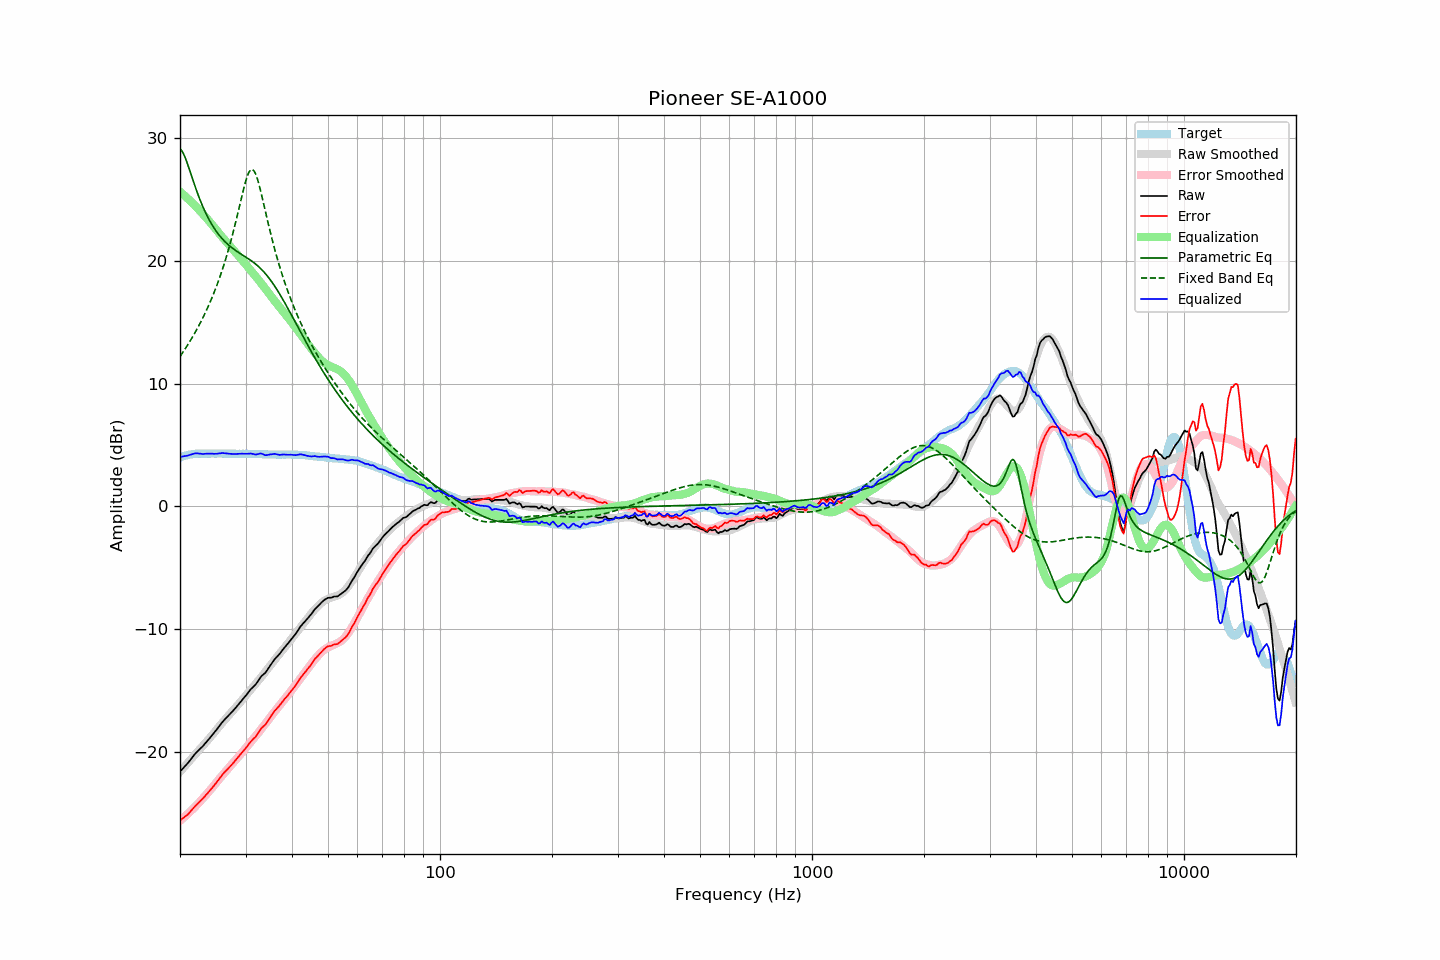

The file beside this chart, header and first rows:
frequency, raw, error, smoothed, error_smoothed, equalization, parametric_eq, fixed_band_eq, equalized_raw, equalized_smoothed, target
20.00, -21.63, -25.59, -21.64, -25.63, 25.63, 29.13, 12.20, 4.01, 4.00, 3.97
20.20, -21.49, -25.50, -21.49, -25.52, 25.52, 28.99, 12.39, 4.04, 4.03, 4.02
20.40, -21.34, -25.41, -21.34, -25.41, 25.41, 28.77, 12.58, 4.06, 4.07, 4.07
20.61, -21.21, -25.30, -21.19, -25.29, 25.29, 28.48, 12.78, 4.08, 4.10, 4.10
20.81, -21.06, -25.21, -21.04, -25.17, 25.17, 28.14, 12.98, 4.11, 4.13, 4.15
21.02, -20.92, -25.10, -20.89, -25.05, 25.05, 27.77, 13.19, 4.13, 4.16, 4.19
21.23, -20.75, -24.95, -20.74, -24.93, 24.93, 27.38, 13.40, 4.18, 4.19, 4.21
21.44, -20.58, -24.81, -20.59, -24.80, 24.80, 26.99, 13.62, 4.22, 4.21, 4.23
21.66, -20.42, -24.66, -20.44, -24.67, 24.67, 26.59, 13.84, 4.25, 4.23, 4.25
21.87, -20.24, -24.50, -20.29, -24.54, 24.54, 26.21, 14.07, 4.30, 4.25, 4.26
22.09, -20.09, -24.37, -20.14, -24.41, 24.41, 25.83, 14.30, 4.31, 4.26, 4.28
22.31, -19.96, -24.25, -19.99, -24.27, 24.27, 25.47, 14.54, 4.31, 4.28, 4.29
22.54, -19.84, -24.12, -19.85, -24.13, 24.13, 25.12, 14.78, 4.29, 4.28, 4.29
22.76, -19.70, -23.99, -19.70, -23.99, 23.99, 24.79, 15.04, 4.28, 4.29, 4.29
22.99, -19.59, -23.86, -19.55, -23.84, 23.84, 24.47, 15.30, 4.26, 4.29, 4.28
23.22, -19.44, -23.71, -19.41, -23.70, 23.70, 24.17, 15.56, 4.26, 4.29, 4.28
23.45, -19.27, -23.55, -19.26, -23.55, 23.55, 23.89, 15.84, 4.28, 4.29, 4.28
23.69, -19.13, -23.42, -19.11, -23.40, 23.40, 23.62, 16.12, 4.28, 4.29, 4.29
23.92, -18.97, -23.26, -18.96, -23.25, 23.25, 23.37, 16.41, 4.28, 4.29, 4.29
24.16, -18.81, -23.10, -18.81, -23.10, 23.10, 23.14, 16.72, 4.28, 4.29, 4.29
24.40, -18.65, -22.95, -18.65, -22.94, 22.94, 22.91, 17.03, 4.29, 4.29, 4.30
24.65, -18.51, -22.79, -18.49, -22.78, 22.78, 22.70, 17.35, 4.27, 4.29, 4.29
24.89, -18.34, -22.63, -18.32, -22.61, 22.61, 22.51, 17.68, 4.27, 4.29, 4.29
25.14, -18.17, -22.46, -18.16, -22.45, 22.45, 22.32, 18.03, 4.28, 4.29, 4.29
25.39, -17.99, -22.29, -18.00, -22.29, 22.29, 22.15, 18.39, 4.30, 4.29, 4.30
25.65, -17.83, -22.12, -17.84, -22.14, 22.14, 21.99, 18.76, 4.31, 4.29, 4.30
25.91, -17.65, -21.94, -17.69, -21.98, 21.98, 21.83, 19.14, 4.33, 4.29, 4.29
26.16, -17.49, -21.78, -17.53, -21.83, 21.83, 21.69, 19.54, 4.33, 4.29, 4.29
26.43, -17.36, -21.64, -17.38, -21.67, 21.67, 21.56, 19.96, 4.31, 4.29, 4.29
26.69, -17.22, -21.50, -17.23, -21.52, 21.52, 21.43, 20.39, 4.30, 4.29, 4.29
26.96, -17.08, -21.36, -17.08, -21.37, 21.37, 21.31, 20.84, 4.29, 4.28, 4.29
27.23, -16.95, -21.23, -16.93, -21.22, 21.22, 21.20, 21.31, 4.27, 4.28, 4.29
27.50, -16.81, -21.09, -16.79, -21.07, 21.07, 21.09, 21.79, 4.26, 4.28, 4.29
27.77, -16.66, -20.94, -16.64, -20.92, 20.92, 20.99, 22.29, 4.26, 4.28, 4.28
28.05, -16.52, -20.80, -16.50, -20.77, 20.77, 20.90, 22.81, 4.25, 4.28, 4.28
28.33, -16.36, -20.63, -16.35, -20.62, 20.62, 20.80, 23.35, 4.26, 4.28, 4.27
28.62, -16.21, -20.48, -16.19, -20.47, 20.47, 20.71, 23.90, 4.26, 4.28, 4.27
28.90, -16.04, -20.32, -16.04, -20.32, 20.32, 20.63, 24.45, 4.27, 4.27, 4.28
29.19, -15.89, -20.15, -15.89, -20.17, 20.17, 20.54, 25.01, 4.28, 4.27, 4.27
29.48, -15.73, -20.01, -15.74, -20.01, 20.01, 20.46, 25.56, 4.28, 4.27, 4.28
29.78, -15.58, -19.84, -15.59, -19.86, 19.86, 20.38, 26.07, 4.28, 4.27, 4.27
30.08, -15.43, -19.71, -15.43, -19.69, 19.69, 20.30, 26.55, 4.27, 4.27, 4.28
30.38, -15.26, -19.53, -15.26, -19.53, 19.53, 20.21, 26.94, 4.27, 4.27, 4.27
30.68, -15.09, -19.35, -15.10, -19.37, 19.37, 20.12, 27.24, 4.28, 4.27, 4.27
30.99, -14.92, -19.18, -14.95, -19.21, 19.21, 20.03, 27.42, 4.29, 4.26, 4.27
31.30, -14.79, -19.04, -14.79, -19.06, 19.06, 19.94, 27.45, 4.27, 4.26, 4.26
31.61, -14.66, -18.91, -14.64, -18.90, 18.90, 19.84, 27.34, 4.24, 4.26, 4.26
31.93, -14.54, -18.79, -14.49, -18.74, 18.74, 19.74, 27.09, 4.21, 4.26, 4.26
32.24, -14.35, -18.60, -14.33, -18.58, 18.58, 19.63, 26.73, 4.23, 4.25, 4.25
32.57, -14.16, -18.40, -14.17, -18.42, 18.42, 19.51, 26.29, 4.26, 4.25, 4.25
32.89, -13.95, -18.20, -14.01, -18.25, 18.25, 19.39, 25.78, 4.30, 4.24, 4.25
33.22, -13.80, -18.04, -13.84, -18.08, 18.08, 19.26, 25.23, 4.28, 4.24, 4.24
33.55, -13.69, -17.93, -13.68, -17.91, 17.91, 19.12, 24.66, 4.22, 4.23, 4.24
33.89, -13.59, -17.81, -13.52, -17.74, 17.74, 18.97, 24.09, 4.16, 4.23, 4.23
34.23, -13.41, -17.63, -13.35, -17.57, 17.57, 18.82, 23.52, 4.17, 4.22, 4.23
34.57, -13.21, -17.42, -13.18, -17.40, 17.40, 18.65, 22.97, 4.20, 4.22, 4.22
34.92, -13.01, -17.22, -13.01, -17.22, 17.22, 18.48, 22.42, 4.22, 4.22, 4.22
35.27, -12.82, -17.03, -12.84, -17.05, 17.05, 18.30, 21.90, 4.23, 4.21, 4.21
35.62, -12.64, -16.84, -12.67, -16.88, 16.88, 18.11, 21.39, 4.24, 4.21, 4.21
35.97, -12.44, -16.65, -12.51, -16.71, 16.71, 17.92, 20.89, 4.27, 4.21, 4.21
... 635 more rows
